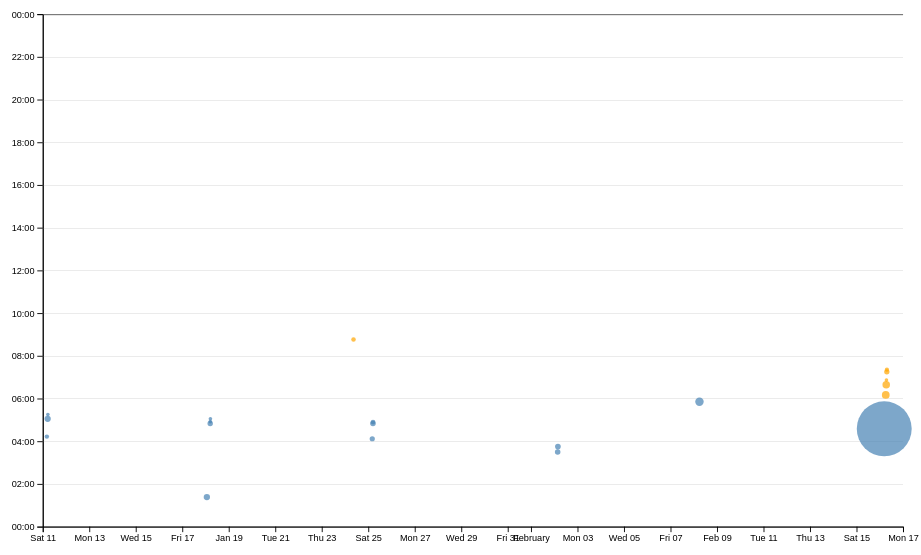
D3 v7 page, settled after 480 driven frames (8 s of simulated time); the page loaded 1 data file(s).


// ── ../global.js
console.log('IT’S ALIVE!');

function $$(selector, context = document) {
  return Array.from(context.querySelectorAll(selector));
}

let pages = [
    { url: '', title: 'Home' },
    { url: 'projects/', title: 'Projects' },
    { url: 'contact/', title: 'Contact' },
    { url: 'resume/', title: 'Resume' },
    { url: 'meta/', title: 'Meta' },
    { url: 'https://github.com/jih084', title: 'GitHub' },
  ];
  
//step 3.1 Adding the navigation menu

let nav = document.createElement('nav');
document.body.prepend(nav);

for (let p of pages) {
    let url = p.url;
    let title = p.title;

    const ARE_WE_HOME = document.documentElement.classList.contains('home');
    url = !ARE_WE_HOME && !url.startsWith('http') ? '../' + url : url;

    let a = document.createElement('a');
    a.href = url;
    a.textContent = title;

//step 3.2  Highlighting the current page and opening external links in a new tab

    a.classList.toggle(
    'current',
    a.host === location.host && a.pathname === location.pathname
    );
    
    a.toggleAttribute('target', a.host !== location.host);
    if (title === 'GitHub') {
      a.target = '_blank';
    }

    nav.append(a);
}

document.body.insertAdjacentHTML(
  'afterbegin',
  `
  <label class="color-scheme">
    Theme:
    <select>
      <option value="light dark">Automatic</option>
      <option value="light">Light</option>
      <option value="dark">Dark</option>
    </select>
  </label>
  `
);

//4.4
const select = document.querySelector('.color-scheme select');

select.addEventListener('input', function (event) {
  document.documentElement.style.setProperty('color-scheme', event.target.value);
});


//4.5
function setColorScheme(scheme) {
  document.documentElement.style.setProperty('color-scheme', scheme);
  select.value = scheme;
}

select.addEventListener('input', function (event) {
  const scheme = event.target.value;
  localStorage.colorScheme = scheme;
  setColorScheme(scheme);
});

const savedScheme = localStorage.colorScheme || 'light dark';
setColorScheme(savedScheme);

//5 (optional)Better contact form
const form = document.querySelector('form');

form?.addEventListener('submit', (event) => {
  event.preventDefault();

  const data = new FormData(form);

  let url = form.action + '?';

  for (let [name, value] of data) {
    url += `${name}=${encodeURIComponent(value)}&`;
  }

  url = url.slice(0, -1);

  location.href = url;
});

//lab 4
export async function fetchJSON(url) {
  try {
      // Fetch the JSON file from the given URL
      const response = await fetch(url);

      // Handling Errors: Check if the response is successful
      if (!response.ok) {
          throw new Error(`Failed to fetch projects: ${response.statusText}`);
      }

      // Parsing the Data: Convert response to JSON format
      const data = await response.json();
      return data;

  } catch (error) {
      console.error('Error fetching or parsing JSON data:', error);
  }
}
export function renderProjects(projects, containerElement, headingLevel = 'h2') {
  containerElement.innerHTML = ''; // Clear previous content

  for (const project of projects) {
      const article = document.createElement('article'); // Create an article

      article.innerHTML = `
          <${headingLevel}>${project.title}</${headingLevel}>
          <img src="${project.image}" alt="${project.title}">
          <div class="project-details">
              <p>${project.description}</p>
              ${project.year ? `<p class="project-year">c. ${project.year}</p>` : ''}
          </div>
      `;

      containerElement.appendChild(article); // Append the article
  }
}


export async function fetchGitHubData(username) {
  return fetchJSON(`https://api.github.com/users/${username}`);
}

// ── main.js
import * as d3 from "https://cdn.jsdelivr.net/npm/d3@7/+esm";

let data = [];
let commits = [];
let xScale, yScale;
let brushSelection = null;

document.addEventListener('DOMContentLoaded', async () => {
    await loadData();
});

async function loadData() {
    data = await d3.csv('loc.csv', (row) => ({
        ...row,
        line: Number(row.line),
        depth: Number(row.depth),
        length: Number(row.length),
        date: new Date(row.date + 'T00:00' + row.timezone),
        datetime: new Date(row.datetime),
        hourFrac: new Date(row.datetime).getHours() + new Date(row.datetime).getMinutes() / 60,
    }));

    processCommits();
    displayStats();
    createScatterplot();
}

function processCommits() {
    commits = d3.groups(data, (d) => d.commit).map(([commit, lines]) => {
        let first = lines[0];
        let { author, date, time, timezone, datetime } = first;
        return {
            id: commit,
            url: 'https://github.com/YOUR_REPO/commit/' + commit,
            author,
            date,
            time,
            timezone,
            datetime,
            hourFrac: datetime.getHours() + datetime.getMinutes() / 60,
            totalLines: lines.length,
            lines: lines
        };
    });
}

function displayStats() {
    const statsDiv = d3.select("#summary-stats").select("dl");
    statsDiv.html("");

    const statsData = [
        { label: "Commits", value: commits.length },
        { label: "Files", value: d3.groups(data, d => d.file).length },
        { label: "Total LOC", value: data.length },
        { label: "Max Depth", value: d3.max(data, d => d.depth) },
        { label: "Longest Line", value: d3.max(data, d => d.length) },
        { label: "Max Lines", value: d3.max(d3.rollups(data, v => v.length, d => d.file), d => d[1]) }
    ];

    statsData.forEach(stat => {
        statsDiv.append("dt").text(stat.label);
        statsDiv.append("dd").text(stat.value);
    });
}

function createScatterplot() {
    const width = 1000;
    const height = 600;
    const margin = { top: 10, right: 10, bottom: 30, left: 50 };

    const usableArea = {
        top: margin.top,
        right: width - margin.right,
        bottom: height - margin.bottom,
        left: margin.left,
        width: width - margin.left - margin.right,
        height: height - margin.top - margin.bottom,
    };

    const svg = d3.select('#chart')
        .append('svg')
        .attr('viewBox', `0 0 ${width} ${height}`)
        .style('overflow', 'visible');

    const [minLines, maxLines] = d3.extent(commits, (d) => d.totalLines);
    const rScale = d3.scaleSqrt().domain([minLines, maxLines]).range([2, 30]);

    xScale = d3.scaleTime()
        .domain(d3.extent(commits, (d) => d.datetime))
        .range([usableArea.left, usableArea.right])
        .nice();

    yScale = d3.scaleLinear()
        .domain([0, 24])
        .range([usableArea.bottom, usableArea.top]);

    // Add Grid Lines BEFORE dots
    const gridlines = svg.append('g')
        .attr('class', 'gridlines')
        .attr('transform', `translate(${usableArea.left}, 0)`);

    gridlines.call(d3.axisLeft(yScale).tickFormat('').tickSize(-usableArea.width));

    // Add Axes
    const xAxis = d3.axisBottom(xScale);
    const yAxis = d3.axisLeft(yScale).tickFormat((d) => String(d % 24).padStart(2, '0') + ':00');

    svg.append('g')
        .attr('transform', `translate(0, ${usableArea.bottom})`)
        .call(xAxis);

    svg.append('g')
        .attr('transform', `translate(${usableArea.left}, 0)`)
        .call(yAxis);

    // Enable brushing
    svg.append("g")
        .attr("class", "brush")
        .call(d3.brush().extent([[0, 0], [width, height]]).on('brush end', brushed));

    const sortedCommits = d3.sort(commits, (d) => -d.totalLines);

    const dots = svg.append('g').attr('class', 'dots');

    dots.selectAll('circle')
        .data(sortedCommits)
        .join('circle')
        .attr('cx', (d) => xScale(d.datetime))
        .attr('cy', (d) => yScale(d.hourFrac))
        .attr('r', (d) => rScale(d.totalLines))
        .attr('fill', (d) =>
            d.hourFrac < 6 || d.hourFrac > 18 ? "steelblue" : "orange"
        )
        .style('fill-opacity', 0.7)
        .on('mouseenter', function (event, d) {
            d3.select(event.currentTarget).style('fill-opacity', 1);
            updateTooltipContent(d);
            updateTooltipVisibility(true);
            updateTooltipPosition(event);
        })
        .on('mousemove', (event) => updateTooltipPosition(event))
        .on('mouseleave', function () {
            d3.select(event.currentTarget).style('fill-opacity', 0.7);
            updateTooltipContent({});
            updateTooltipVisibility(false);
        });
}

function brushed(event) {
    brushSelection = event.selection;
    updateSelection();
    updateSelectionCount();
    updateLanguageBreakdown();
}

function isCommitSelected(commit) {
    if (!brushSelection) return false;

    const min = { x: brushSelection[0][0], y: brushSelection[0][1] };
    const max = { x: brushSelection[1][0], y: brushSelection[1][1] };
    const x = xScale(commit.datetime);
    const y = yScale(commit.hourFrac);

    return x >= min.x && x <= max.x && y >= min.y && y <= max.y;
}

function updateSelection() {
    d3.selectAll('circle').classed('selected', (d) => isCommitSelected(d));
}

function updateSelectionCount() {
    const selectedCommits = brushSelection
        ? commits.filter(isCommitSelected)
        : [];

    document.getElementById('selection-count').textContent = `${
        selectedCommits.length || 'No'
    } commits selected`;
}

function updateLanguageBreakdown() {
    const selectedCommits = brushSelection
        ? commits.filter(isCommitSelected)
        : [];
    const container = document.getElementById('language-breakdown');

    if (selectedCommits.length === 0) {
        container.innerHTML = '';
        return;
    }

    const lines = selectedCommits.flatMap((d) => d.lines);
    
    
    // Use d3.rollup to count lines per language
    const breakdown = d3.rollup(
        lines,
        (v) => v.length,
        (d) => d.type
    );

    // Update DOM with breakdown
    container.innerHTML = '';
    for (const [language, count] of breakdown) {
        const proportion = count / lines.length;
        const formatted = d3.format('.1~%')(proportion);

        container.innerHTML += `
            <div>
                <dt>${language}</dt>
                <dd>${count} lines</dd>
                <dd>(${formatted})</dd>
            </div>
        `;
    }
}

// Tooltip Functions (Only This Part Is Modified)
function updateTooltipPosition(event) {
    const tooltip = document.getElementById('commit-tooltip');
    const tooltipWidth = tooltip.offsetWidth;
    const tooltipHeight = tooltip.offsetHeight;

    // Adjust position to prevent tooltip from going off screen
    let xPos = event.clientX + 10;
    let yPos = event.clientY + 10;

    if (xPos + tooltipWidth > window.innerWidth) {
        xPos = event.clientX - tooltipWidth - 10;
    }
    if (yPos + tooltipHeight > window.innerHeight) {
        yPos = event.clientY - tooltipHeight - 10;
    }

    tooltip.style.left = `${xPos}px`;
    tooltip.style.top = `${yPos}px`;
}

function updateTooltipVisibility(isVisible) {
    const tooltip = document.getElementById('commit-tooltip');
    tooltip.style.opacity = isVisible ? 1 : 0;
    tooltip.style.visibility = isVisible ? "visible" : "hidden";
}


function updateTooltipContent(commit) {
    const link = document.getElementById('commit-link');
    const date = document.getElementById('commit-date');
    const time = document.getElementById('commit-time');
    const author = document.getElementById('commit-author');
    const linesEdited = document.getElementById('commit-lines');

    if (!commit.id) {
        updateTooltipVisibility(false);
        return;
    }

    link.href = commit.url;
    link.textContent = commit.id;
    date.textContent = commit.datetime?.toLocaleString('en', { dateStyle: 'full' });
    time.textContent = commit.time || "N/A";
    author.textContent = commit.author || "Unknown";
    linesEdited.textContent = commit.totalLines || "0";

    updateTooltipVisibility(true);
}


### data: loc.csv
file, line, type, commit, author, date, time, timezone, datetime, depth, length
style.css, 1, css, 6876593e, Zoey He, 2025-01-17, 17:23:28, -08:00, 2025-01-17T17:23:28-08:00, 0, 6
style.css, 2, css, 44385ada, Zoey He, 2025-01-24, 20:50:04, -08:00, 2025-01-24T20:50:04-08:00, 0, 24
style.css, 3, css, 6876593e, Zoey He, 2025-01-17, 17:23:28, -08:00, 2025-01-17T17:23:28-08:00, 0, 42
style.css, 4, css, 6876593e, Zoey He, 2025-01-17, 17:23:28, -08:00, 2025-01-17T17:23:28-08:00, 0, 0
style.css, 5, css, 6876593e, Zoey He, 2025-01-17, 17:23:28, -08:00, 2025-01-17T17:23:28-08:00, 0, 0
style.css, 6, css, f34f0c95, Zoey He, 2025-01-10, 21:03:53, -08:00, 2025-01-10T21:03:53-08:00, 0, 5
style.css, 7, css, 44385ada, Zoey He, 2025-01-24, 20:50:04, -08:00, 2025-01-24T20:50:04-08:00, 0, 24
style.css, 8, css, 44385ada, Zoey He, 2025-01-24, 20:50:04, -08:00, 2025-01-24T20:50:04-08:00, 0, 17
style.css, 9, css, 44385ada, Zoey He, 2025-01-24, 20:50:04, -08:00, 2025-01-24T20:50:04-08:00, 0, 0
style.css, 10, css, 6876593e, Zoey He, 2025-01-17, 17:23:28, -08:00, 2025-01-17T17:23:28-08:00, 0, 24
style.css, 11, css, 6876593e, Zoey He, 2025-01-17, 17:23:28, -08:00, 2025-01-17T17:23:28-08:00, 0, 16
style.css, 12, css, 6876593e, Zoey He, 2025-01-17, 17:23:28, -08:00, 2025-01-17T17:23:28-08:00, 0, 19
style.css, 13, css, 6876593e, Zoey He, 2025-01-17, 17:23:28, -08:00, 2025-01-17T17:23:28-08:00, 0, 13
style.css, 14, css, 6876593e, Zoey He, 2025-01-17, 17:23:28, -08:00, 2025-01-17T17:23:28-08:00, 0, 0
style.css, 15, css, 6876593e, Zoey He, 2025-01-17, 17:23:28, -08:00, 2025-01-17T17:23:28-08:00, 0, 0
style.css, 16, css, 6876593e, Zoey He, 2025-01-17, 17:23:28, -08:00, 2025-01-17T17:23:28-08:00, 0, 4
style.css, 17, css, 6876593e, Zoey He, 2025-01-17, 17:23:28, -08:00, 2025-01-17T17:23:28-08:00, 0, 15
style.css, 18, css, 6876593e, Zoey He, 2025-01-17, 17:23:28, -08:00, 2025-01-17T17:23:28-08:00, 0, 12
style.css, 19, css, 6876593e, Zoey He, 2025-01-17, 17:23:28, -08:00, 2025-01-17T17:23:28-08:00, 0, 12
style.css, 20, css, 6876593e, Zoey He, 2025-01-17, 17:23:28, -08:00, 2025-01-17T17:23:28-08:00, 0, 14
style.css, 21, css, 6876593e, Zoey He, 2025-01-17, 17:23:28, -08:00, 2025-01-17T17:23:28-08:00, 0, 0
style.css, 22, css, 6876593e, Zoey He, 2025-01-17, 17:23:28, -08:00, 2025-01-17T17:23:28-08:00, 0, 0
style.css, 23, css, 6876593e, Zoey He, 2025-01-17, 17:23:28, -08:00, 2025-01-17T17:23:28-08:00, 0, 19
style.css, 24, css, 6876593e, Zoey He, 2025-01-17, 17:23:28, -08:00, 2025-01-17T17:23:28-08:00, 0, 4
style.css, 25, css, 44385ada, Zoey He, 2025-01-24, 20:50:04, -08:00, 2025-01-24T20:50:04-08:00, 0, 40
style.css, 26, css, 6876593e, Zoey He, 2025-01-17, 17:23:28, -08:00, 2025-01-17T17:23:28-08:00, 0, 13
style.css, 27, css, 6876593e, Zoey He, 2025-01-17, 17:23:28, -08:00, 2025-01-17T17:23:28-08:00, 0, 19
style.css, 28, css, 44385ada, Zoey He, 2025-01-24, 20:50:04, -08:00, 2025-01-24T20:50:04-08:00, 0, 44
style.css, 29, css, 6876593e, Zoey He, 2025-01-17, 17:23:28, -08:00, 2025-01-17T17:23:28-08:00, 0, 0
style.css, 30, css, 6876593e, Zoey He, 2025-01-17, 17:23:28, -08:00, 2025-01-17T17:23:28-08:00, 0, 0
style.css, 31, css, 6876593e, Zoey He, 2025-01-17, 17:23:28, -08:00, 2025-01-17T17:23:28-08:00, 0, 20
style.css, 32, css, 6876593e, Zoey He, 2025-01-17, 17:23:28, -08:00, 2025-01-17T17:23:28-08:00, 0, 6
style.css, 33, css, 6876593e, Zoey He, 2025-01-17, 17:23:28, -08:00, 2025-01-17T17:23:28-08:00, 0, 7
style.css, 34, css, 6876593e, Zoey He, 2025-01-17, 17:23:28, -08:00, 2025-01-17T17:23:28-08:00, 0, 21
style.css, 35, css, 6876593e, Zoey He, 2025-01-17, 17:23:28, -08:00, 2025-01-17T17:23:28-08:00, 0, 14
style.css, 36, css, 6876593e, Zoey He, 2025-01-17, 17:23:28, -08:00, 2025-01-17T17:23:28-08:00, 0, 18
style.css, 37, css, 6876593e, Zoey He, 2025-01-17, 17:23:28, -08:00, 2025-01-17T17:23:28-08:00, 0, 14
style.css, 38, css, 6876593e, Zoey He, 2025-01-17, 17:23:28, -08:00, 2025-01-17T17:23:28-08:00, 0, 53
style.css, 39, css, 6876593e, Zoey He, 2025-01-17, 17:23:28, -08:00, 2025-01-17T17:23:28-08:00, 0, 0
style.css, 40, css, 6876593e, Zoey He, 2025-01-17, 17:23:28, -08:00, 2025-01-17T17:23:28-08:00, 0, 0
style.css, 41, css, 6876593e, Zoey He, 2025-01-17, 17:23:28, -08:00, 2025-01-17T17:23:28-08:00, 0, 17
style.css, 42, css, 6876593e, Zoey He, 2025-01-17, 17:23:28, -08:00, 2025-01-17T17:23:28-08:00, 0, 12
style.css, 43, css, 3d9c9abd, Zoey He, 2025-01-17, 21:03:05, -08:00, 2025-01-17T21:03:05-08:00, 0, 44
style.css, 44, css, 44385ada, Zoey He, 2025-01-24, 20:50:04, -08:00, 2025-01-24T20:50:04-08:00, 0, 70
style.css, 45, css, 6876593e, Zoey He, 2025-01-17, 17:23:28, -08:00, 2025-01-17T17:23:28-08:00, 0, 18
style.css, 46, css, 6876593e, Zoey He, 2025-01-17, 17:23:28, -08:00, 2025-01-17T17:23:28-08:00, 0, 0
style.css, 47, css, 6876593e, Zoey He, 2025-01-17, 17:23:28, -08:00, 2025-01-17T17:23:28-08:00, 0, 0
style.css, 48, css, 6876593e, Zoey He, 2025-01-17, 17:23:28, -08:00, 2025-01-17T17:23:28-08:00, 0, 17
style.css, 49, css, 6876593e, Zoey He, 2025-01-17, 17:23:28, -08:00, 2025-01-17T17:23:28-08:00, 0, 14
style.css, 50, css, 6876593e, Zoey He, 2025-01-17, 17:23:28, -08:00, 2025-01-17T17:23:28-08:00, 0, 17
style.css, 51, css, 6876593e, Zoey He, 2025-01-17, 17:23:28, -08:00, 2025-01-17T17:23:28-08:00, 0, 44
style.css, 52, css, 6876593e, Zoey He, 2025-01-17, 17:23:28, -08:00, 2025-01-17T17:23:28-08:00, 0, 21
style.css, 53, css, 6876593e, Zoey He, 2025-01-17, 17:23:28, -08:00, 2025-01-17T17:23:28-08:00, 0, 0
style.css, 54, css, 6876593e, Zoey He, 2025-01-17, 17:23:28, -08:00, 2025-01-17T17:23:28-08:00, 0, 0
style.css, 55, css, 6876593e, Zoey He, 2025-01-17, 17:23:28, -08:00, 2025-01-17T17:23:28-08:00, 0, 5
style.css, 56, css, 6876593e, Zoey He, 2025-01-17, 17:23:28, -08:00, 2025-01-17T17:23:28-08:00, 0, 13
style.css, 57, css, 6876593e, Zoey He, 2025-01-17, 17:23:28, -08:00, 2025-01-17T17:23:28-08:00, 0, 31
style.css, 58, css, 6876593e, Zoey He, 2025-01-17, 17:23:28, -08:00, 2025-01-17T17:23:28-08:00, 0, 8
style.css, 59, css, 6876593e, Zoey He, 2025-01-17, 17:23:28, -08:00, 2025-01-17T17:23:28-08:00, 0, 0
… [head cut at 6 KiB]